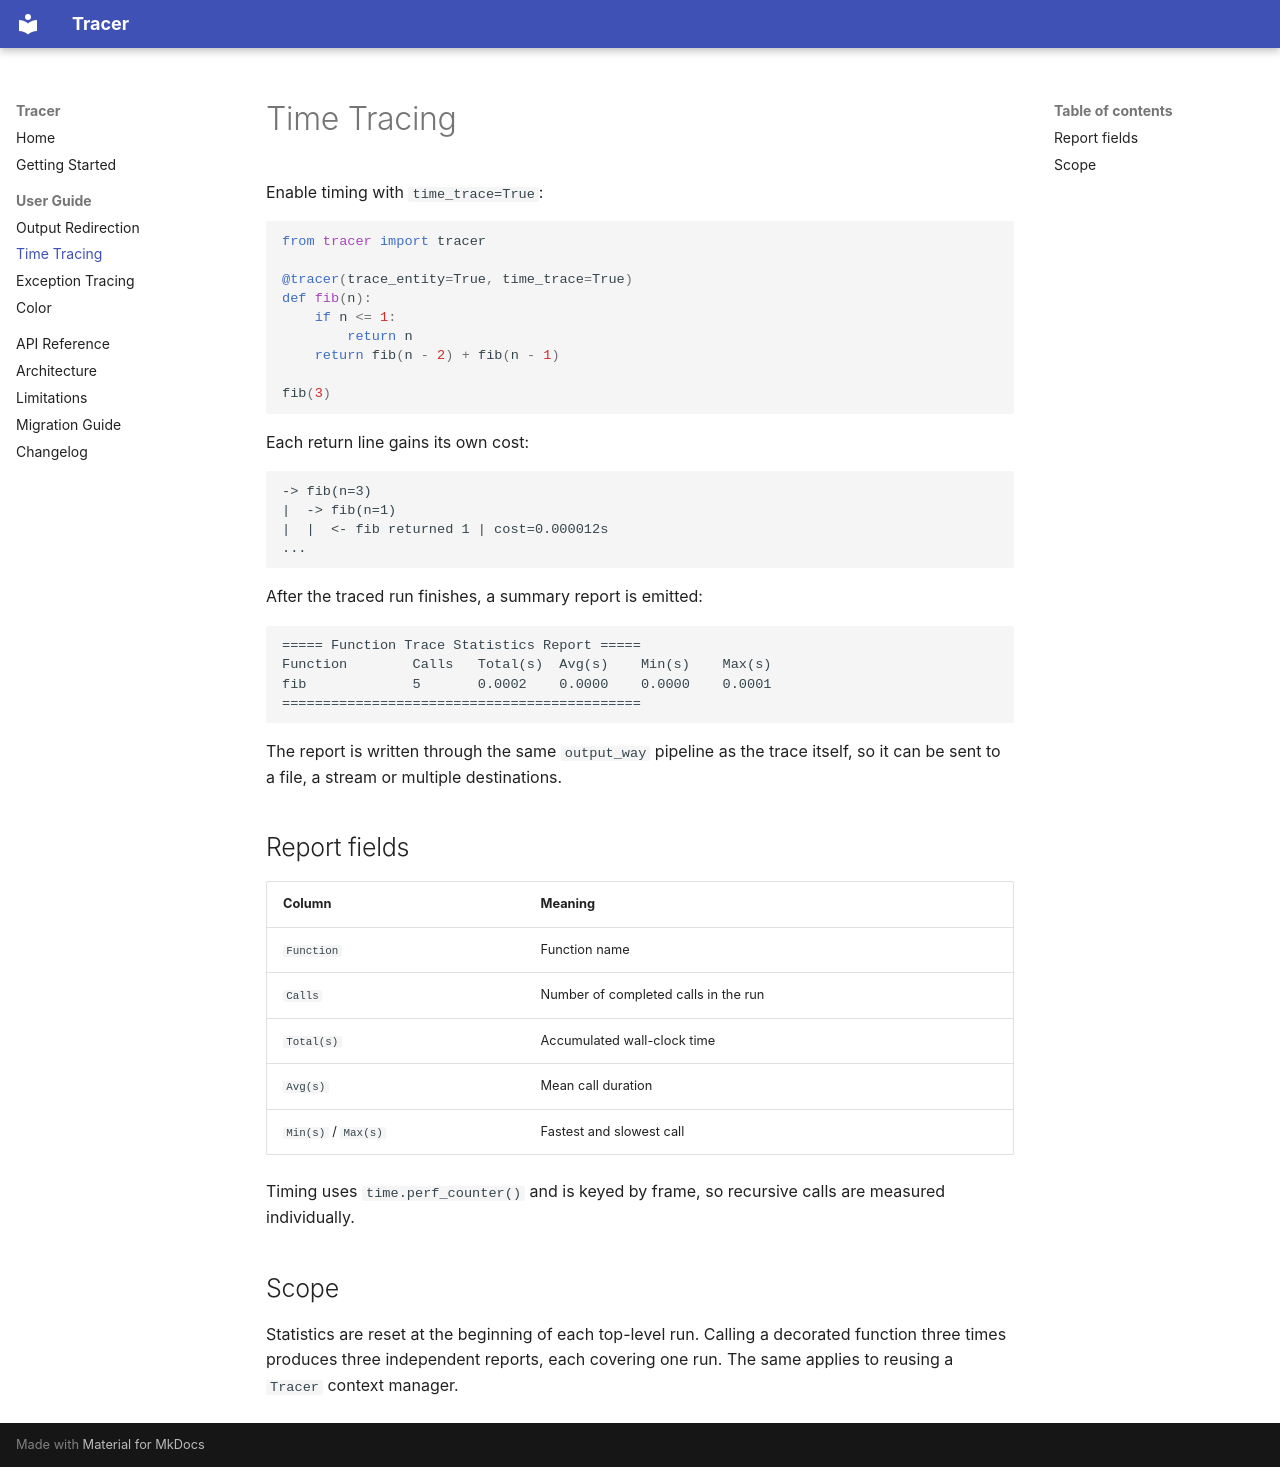

repository: Ricardo-shuo-liu/Tracer · page: guide/time-tracing/index.html · generator: mkdocs

# Time Tracing

Enable timing with `time_trace=True`:

```python
from tracer import tracer

@tracer(trace_entity=True, time_trace=True)
def fib(n):
    if n <= 1:
        return n
    return fib(n - 2) + fib(n - 1)

fib(3)
```

Each return line gains its own cost:

```text
-> fib(n=3)
|  -> fib(n=1)
|  |  <- fib returned 1 | cost=0.000012s
...
```

After the traced run finishes, a summary report is emitted:

```text
===== Function Trace Statistics Report =====
Function        Calls   Total(s)  Avg(s)    Min(s)    Max(s)
fib             5       0.0002    0.0000    0.0000    0.0001
============================================
```

The report is written through the same `output_way` pipeline as the trace
itself, so it can be sent to a file, a stream or multiple destinations.

## Report fields

| Column | Meaning |
| --- | --- |
| `Function` | Function name |
| `Calls` | Number of completed calls in the run |
| `Total(s)` | Accumulated wall-clock time |
| `Avg(s)` | Mean call duration |
| `Min(s)` / `Max(s)` | Fastest and slowest call |

Timing uses `time.perf_counter()` and is keyed by frame, so recursive calls are
measured individually.

## Scope

Statistics are reset at the beginning of each top-level run. Calling a decorated
function three times produces three independent reports, each covering one run.
The same applies to reusing a `Tracer` context manager.
